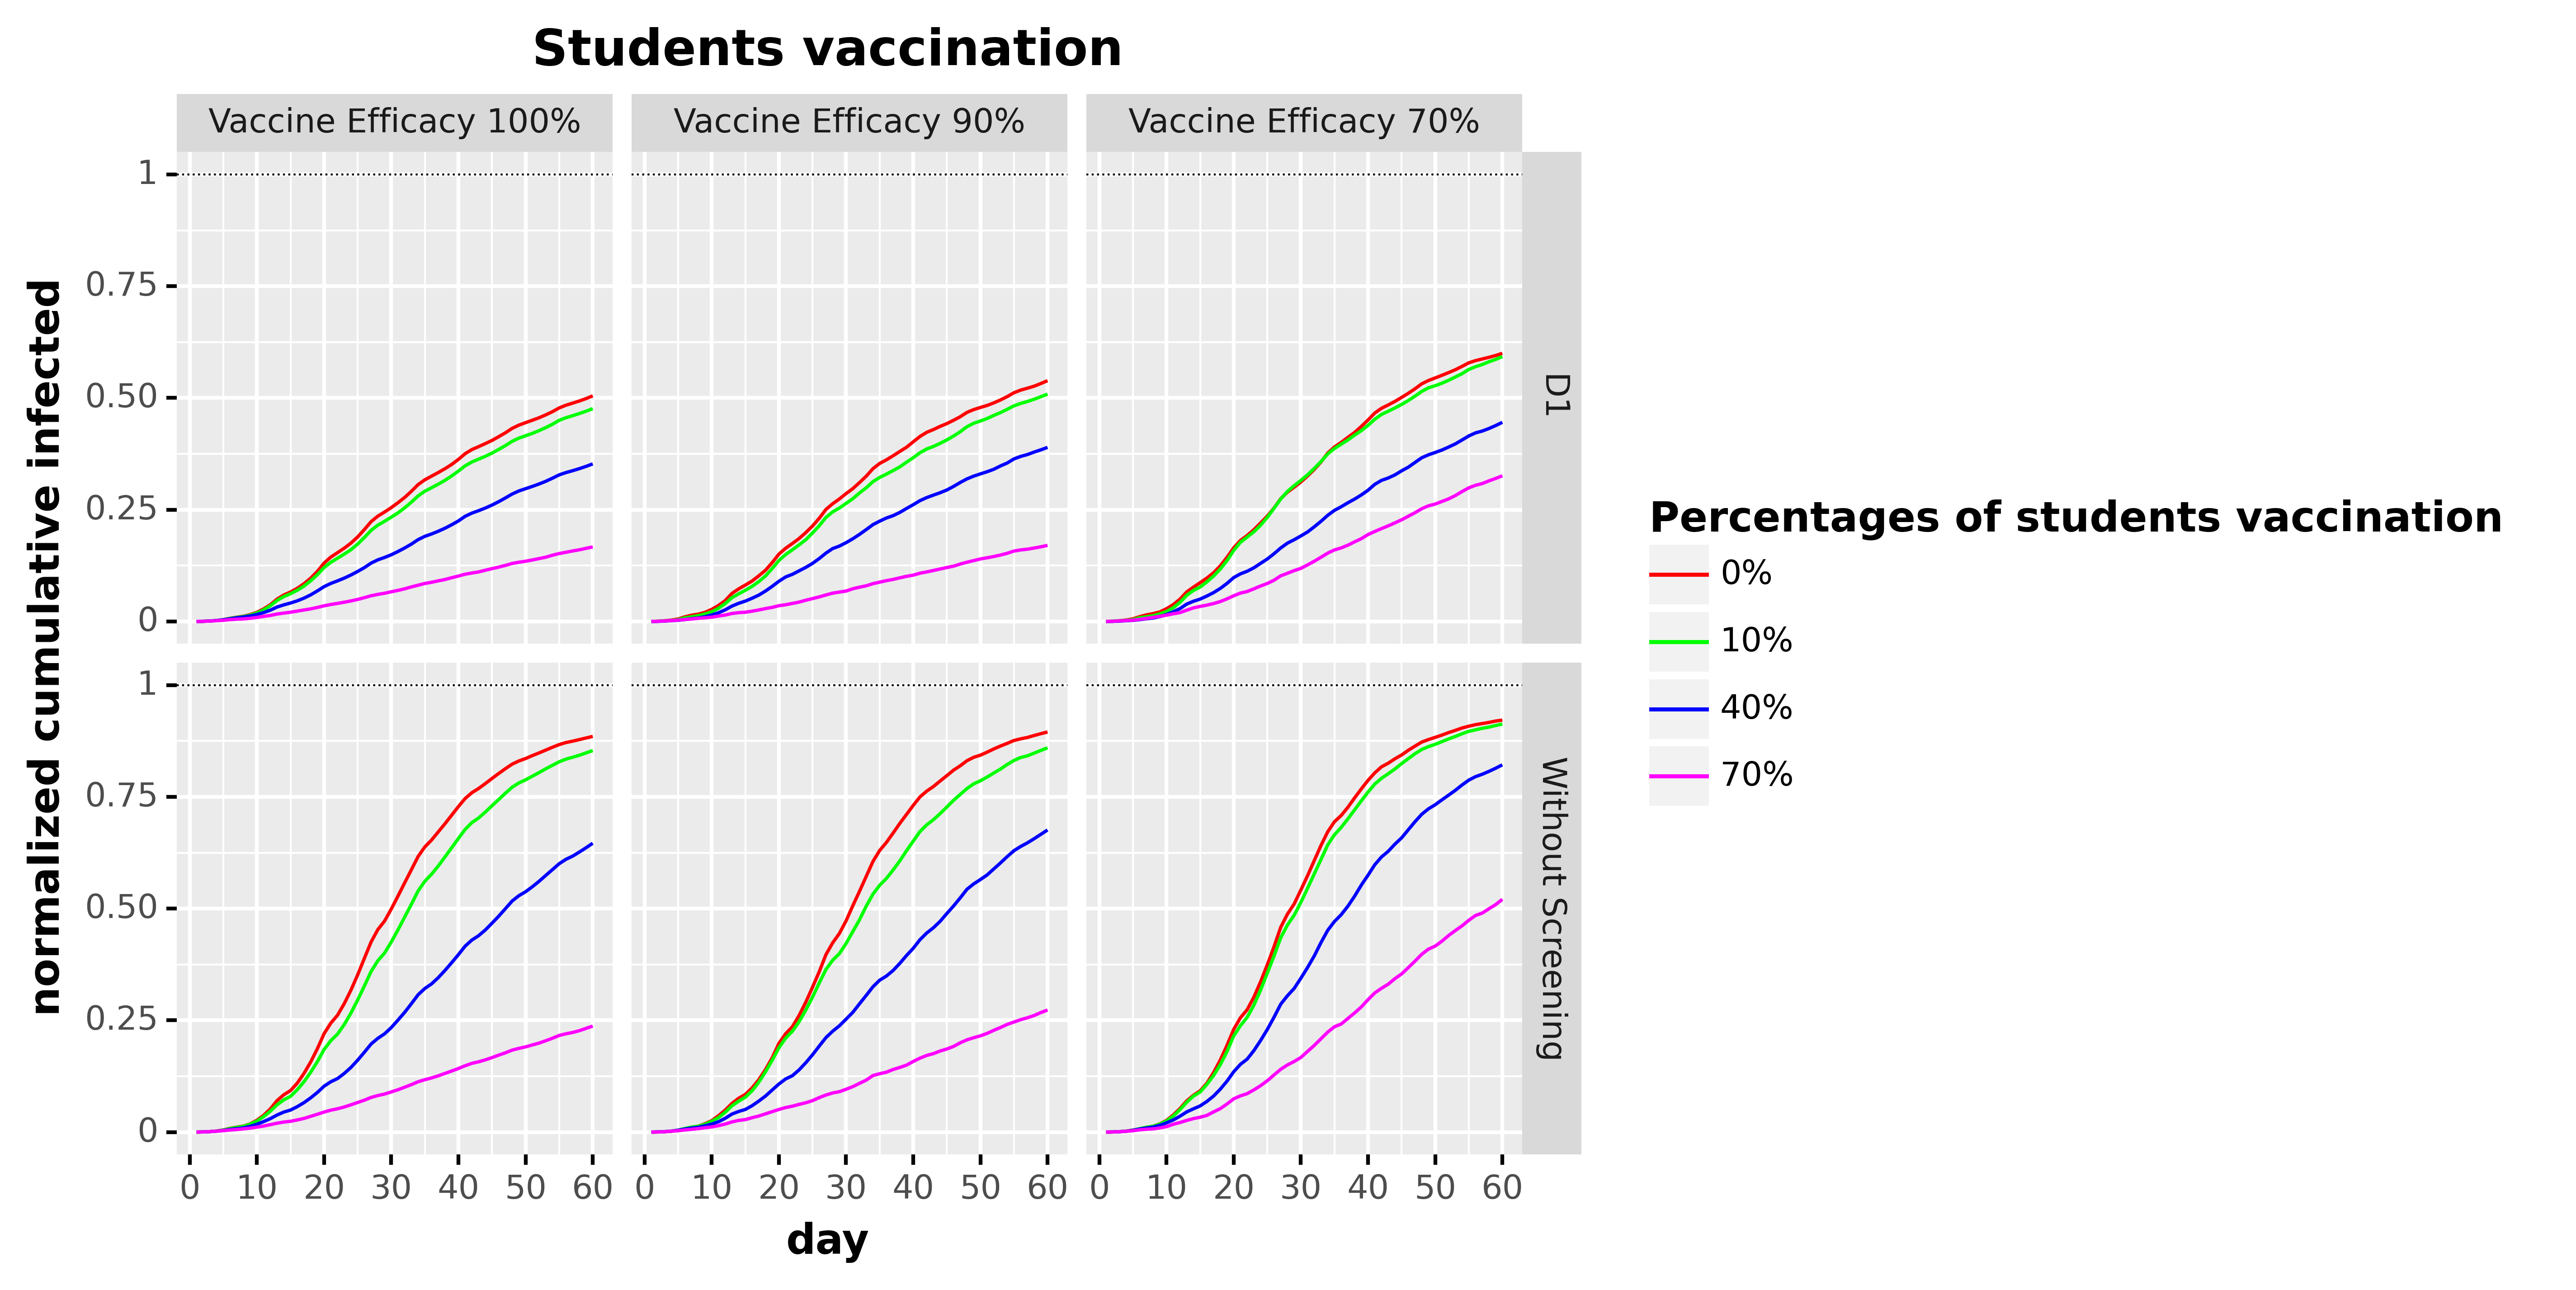

The table this chart was drawn from, first rows:
, day, cumulative_infected, type_pretty, efficacy, policy
0, 1.0, 0.0, 0%, Vaccine Efficacy 100%, D1
1, 2.0, 0.0002421, 0%, Vaccine Efficacy 100%, D1
2, 3.0, 0.0008267, 0%, Vaccine Efficacy 100%, D1
3, 4.0, 0.001938, 0%, Vaccine Efficacy 100%, D1
4, 5.0, 0.003808, 0%, Vaccine Efficacy 100%, D1
5, 6.0, 0.007072, 0%, Vaccine Efficacy 100%, D1
6, 7.0, 0.009519, 0%, Vaccine Efficacy 100%, D1
7, 8.0, 0.01166, 0%, Vaccine Efficacy 100%, D1
8, 9.0, 0.01526, 0%, Vaccine Efficacy 100%, D1
9, 10.0, 0.02052, 0%, Vaccine Efficacy 100%, D1
10, 11.0, 0.02801, 0%, Vaccine Efficacy 100%, D1
11, 12.0, 0.03746, 0%, Vaccine Efficacy 100%, D1
12, 13.0, 0.05005, 0%, Vaccine Efficacy 100%, D1
13, 14.0, 0.05919, 0%, Vaccine Efficacy 100%, D1
14, 15.0, 0.06584, 0%, Vaccine Efficacy 100%, D1
15, 16.0, 0.07407, 0%, Vaccine Efficacy 100%, D1
16, 17.0, 0.0843, 0%, Vaccine Efficacy 100%, D1
17, 18.0, 0.09678, 0%, Vaccine Efficacy 100%, D1
18, 19.0, 0.1121, 0%, Vaccine Efficacy 100%, D1
19, 20.0, 0.1306, 0%, Vaccine Efficacy 100%, D1
20, 21.0, 0.144, 0%, Vaccine Efficacy 100%, D1
21, 22.0, 0.1539, 0%, Vaccine Efficacy 100%, D1
22, 23.0, 0.1639, 0%, Vaccine Efficacy 100%, D1
23, 24.0, 0.1753, 0%, Vaccine Efficacy 100%, D1
24, 25.0, 0.1892, 0%, Vaccine Efficacy 100%, D1
25, 26.0, 0.2057, 0%, Vaccine Efficacy 100%, D1
26, 27.0, 0.2233, 0%, Vaccine Efficacy 100%, D1
27, 28.0, 0.2356, 0%, Vaccine Efficacy 100%, D1
28, 29.0, 0.2448, 0%, Vaccine Efficacy 100%, D1
29, 30.0, 0.2546, 0%, Vaccine Efficacy 100%, D1
30, 31.0, 0.2656, 0%, Vaccine Efficacy 100%, D1
31, 32.0, 0.2774, 0%, Vaccine Efficacy 100%, D1
32, 33.0, 0.2912, 0%, Vaccine Efficacy 100%, D1
33, 34.0, 0.3062, 0%, Vaccine Efficacy 100%, D1
34, 35.0, 0.3169, 0%, Vaccine Efficacy 100%, D1
35, 36.0, 0.325, 0%, Vaccine Efficacy 100%, D1
36, 37.0, 0.3331, 0%, Vaccine Efficacy 100%, D1
37, 38.0, 0.3417, 0%, Vaccine Efficacy 100%, D1
38, 39.0, 0.3513, 0%, Vaccine Efficacy 100%, D1
39, 40.0, 0.3625, 0%, Vaccine Efficacy 100%, D1
40, 41.0, 0.3753, 0%, Vaccine Efficacy 100%, D1
41, 42.0, 0.3845, 0%, Vaccine Efficacy 100%, D1
42, 43.0, 0.391, 0%, Vaccine Efficacy 100%, D1
43, 44.0, 0.3978, 0%, Vaccine Efficacy 100%, D1
44, 45.0, 0.4049, 0%, Vaccine Efficacy 100%, D1
45, 46.0, 0.4133, 0%, Vaccine Efficacy 100%, D1
46, 47.0, 0.4221, 0%, Vaccine Efficacy 100%, D1
47, 48.0, 0.4319, 0%, Vaccine Efficacy 100%, D1
48, 49.0, 0.4391, 0%, Vaccine Efficacy 100%, D1
49, 50.0, 0.4447, 0%, Vaccine Efficacy 100%, D1
50, 51.0, 0.4501, 0%, Vaccine Efficacy 100%, D1
51, 52.0, 0.4556, 0%, Vaccine Efficacy 100%, D1
52, 53.0, 0.4621, 0%, Vaccine Efficacy 100%, D1
53, 54.0, 0.4692, 0%, Vaccine Efficacy 100%, D1
54, 55.0, 0.4776, 0%, Vaccine Efficacy 100%, D1
55, 56.0, 0.4836, 0%, Vaccine Efficacy 100%, D1
56, 57.0, 0.4883, 0%, Vaccine Efficacy 100%, D1
57, 58.0, 0.4931, 0%, Vaccine Efficacy 100%, D1
58, 59.0, 0.4985, 0%, Vaccine Efficacy 100%, D1
59, 60.0, 0.5047, 0%, Vaccine Efficacy 100%, D1
... 1,380 more rows
